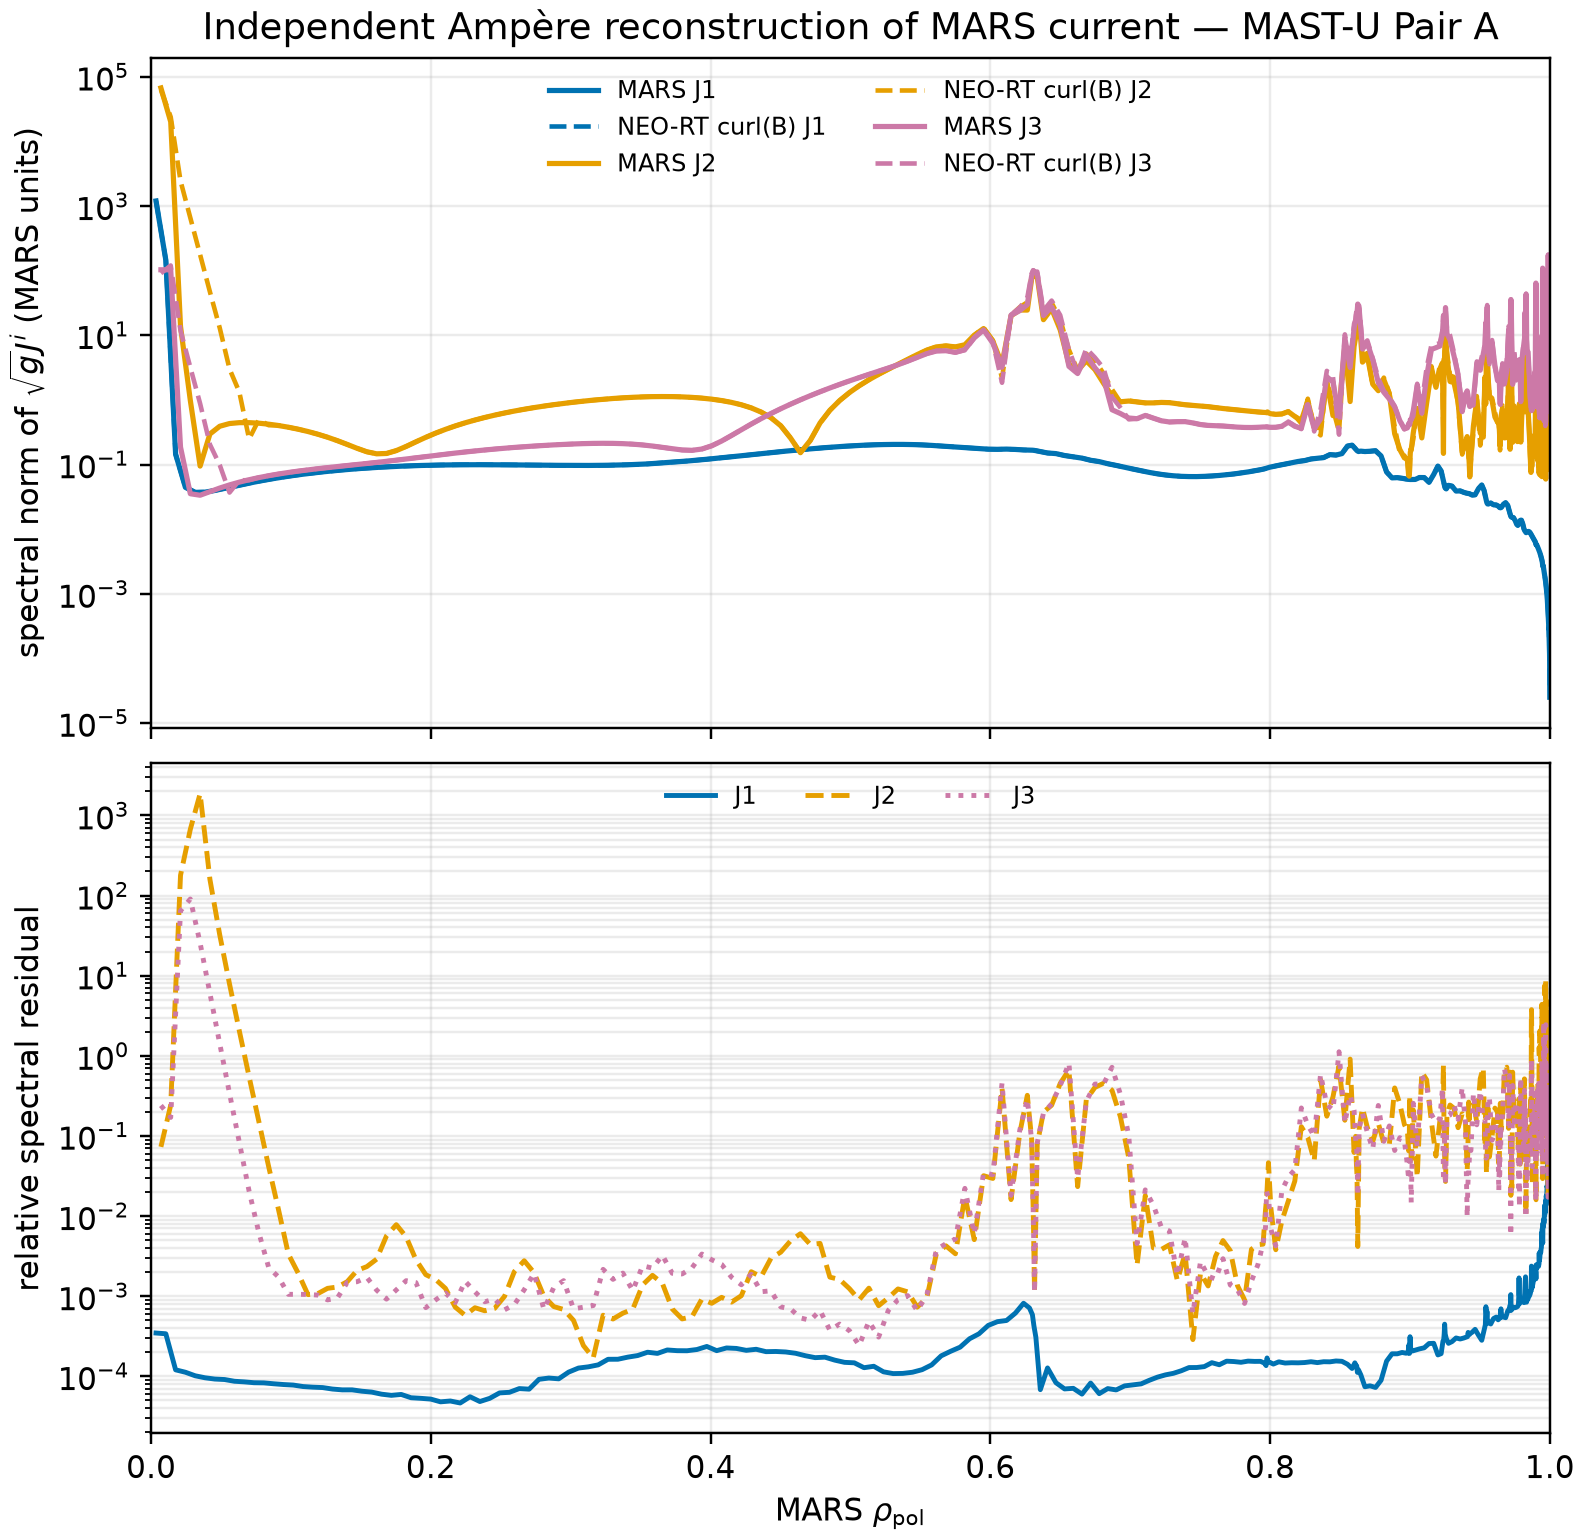

Values plotted in this chart, from the file beside it:
component, rho_pol, mars_rms, neort_rms, relative_residual
J1, 0.003503, 1199, 1199, 0.0003473
J1, 0.01051, 145.8, 145.8, 0.00034
J1, 0.01751, 0.1447, 0.1447, 0.0001206
J1, 0.02452, 0.04436, 0.04436, 0.0001125
J1, 0.03152, 0.03713, 0.03713, 0.0001016
J1, 0.03853, 0.03743, 0.03743, 9.596654770946239e-05
J1, 0.04554, 0.0397, 0.0397, 9.254807400011538e-05
J1, 0.05254, 0.04275, 0.04275, 9.126494300571907e-05
J1, 0.05955, 0.04617, 0.04617, 8.682551838293441e-05
J1, 0.06656, 0.04976, 0.04976, 8.532315856243047e-05
J1, 0.07356, 0.05342, 0.05341, 8.326841988424435e-05
J1, 0.08057, 0.05707, 0.05706, 8.290366217707134e-05
J1, 0.08758, 0.06067, 0.06067, 8.08140207069562e-05
J1, 0.09459, 0.06419, 0.06419, 7.905502350558122e-05
J1, 0.1016, 0.06762, 0.06762, 7.785810198312988e-05
J1, 0.1086, 0.07092, 0.07092, 7.461280114286431e-05
J1, 0.1156, 0.07406, 0.07406, 7.327345400467209e-05
J1, 0.1226, 0.07706, 0.07706, 7.242816742578356e-05
J1, 0.1297, 0.07988, 0.07988, 6.941312768798618e-05
J1, 0.1367, 0.08253, 0.08252, 6.781891449183232e-05
J1, 0.1437, 0.08498, 0.08498, 6.783831722550187e-05
J1, 0.1507, 0.08726, 0.08726, 6.524525879196602e-05
J1, 0.1577, 0.08932, 0.08932, 6.358443593449044e-05
J1, 0.1647, 0.0912, 0.0912, 5.9912150738039826e-05
J1, 0.1718, 0.09287, 0.09287, 5.7919693206379606e-05
J1, 0.1788, 0.09439, 0.09439, 5.9445172386998255e-05
J1, 0.1858, 0.09566, 0.09566, 5.407826437537938e-05
J1, 0.1928, 0.09675, 0.09675, 5.316413622231218e-05
J1, 0.1999, 0.09763, 0.09763, 5.203902626142008e-05
J1, 0.2069, 0.09834, 0.09834, 4.809154388601881e-05
J1, 0.2139, 0.09885, 0.09885, 4.9229136992541327e-05
J1, 0.221, 0.09921, 0.09921, 4.651368467648083e-05
J1, 0.228, 0.09942, 0.09942, 5.564054115205269e-05
J1, 0.235, 0.09945, 0.09945, 4.8498603305431534e-05
J1, 0.2421, 0.09939, 0.09939, 5.3139056819522775e-05
J1, 0.2491, 0.09916, 0.09917, 6.214521948041408e-05
J1, 0.2562, 0.0989, 0.0989, 6.321745261131147e-05
J1, 0.2632, 0.0985, 0.0985, 7.0352228115449e-05
J1, 0.2703, 0.09845, 0.09845, 6.92063883536517e-05
J1, 0.2773, 0.09801, 0.09801, 9.184125555553626e-05
J1, 0.2844, 0.09766, 0.09766, 9.523773107876358e-05
J1, 0.2914, 0.09727, 0.09727, 9.310844669333055e-05
J1, 0.2985, 0.09705, 0.09705, 0.0001128
J1, 0.3055, 0.09685, 0.09685, 0.0001269
J1, 0.3126, 0.09691, 0.09691, 0.0001314
J1, 0.3196, 0.09716, 0.09716, 0.0001391
J1, 0.3267, 0.09754, 0.09754, 0.0001633
J1, 0.3337, 0.09831, 0.0983, 0.0001635
J1, 0.3408, 0.09925, 0.09925, 0.0001737
J1, 0.3479, 0.1007, 0.1006, 0.0001818
J1, 0.3549, 0.1023, 0.1023, 0.0002
J1, 0.362, 0.1049, 0.1049, 0.0001933
J1, 0.369, 0.1073, 0.1073, 0.0002134
J1, 0.3761, 0.1102, 0.1101, 0.0002091
J1, 0.3832, 0.1133, 0.1133, 0.0002087
J1, 0.3902, 0.1169, 0.1169, 0.0002163
J1, 0.3973, 0.1208, 0.1208, 0.000236
J1, 0.4043, 0.125, 0.125, 0.0002093
J1, 0.4114, 0.1296, 0.1296, 0.0002261
J1, 0.4185, 0.1344, 0.1344, 0.000223
... 988 more rows
